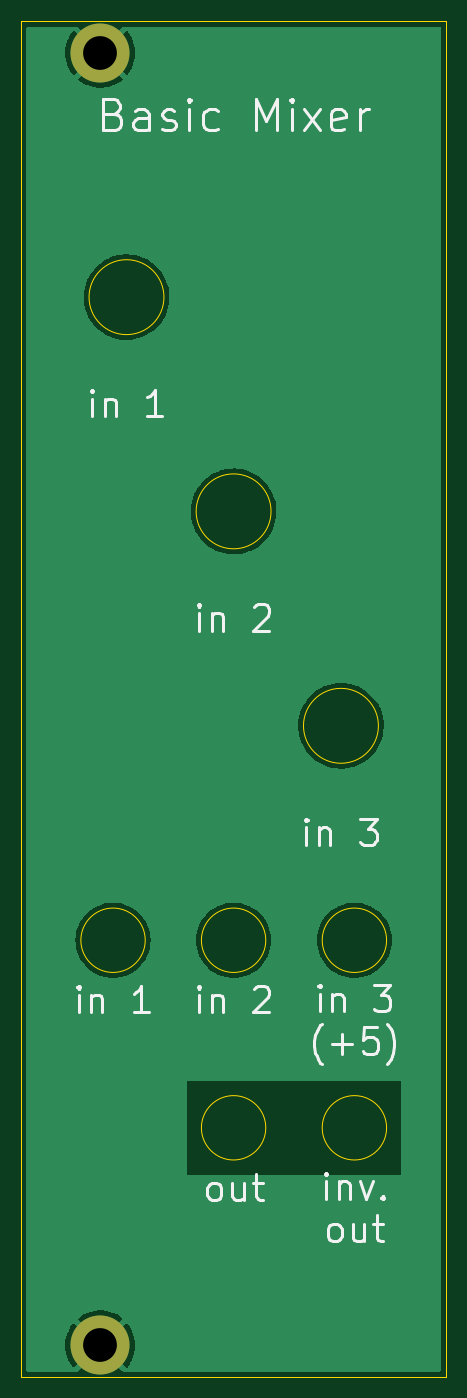
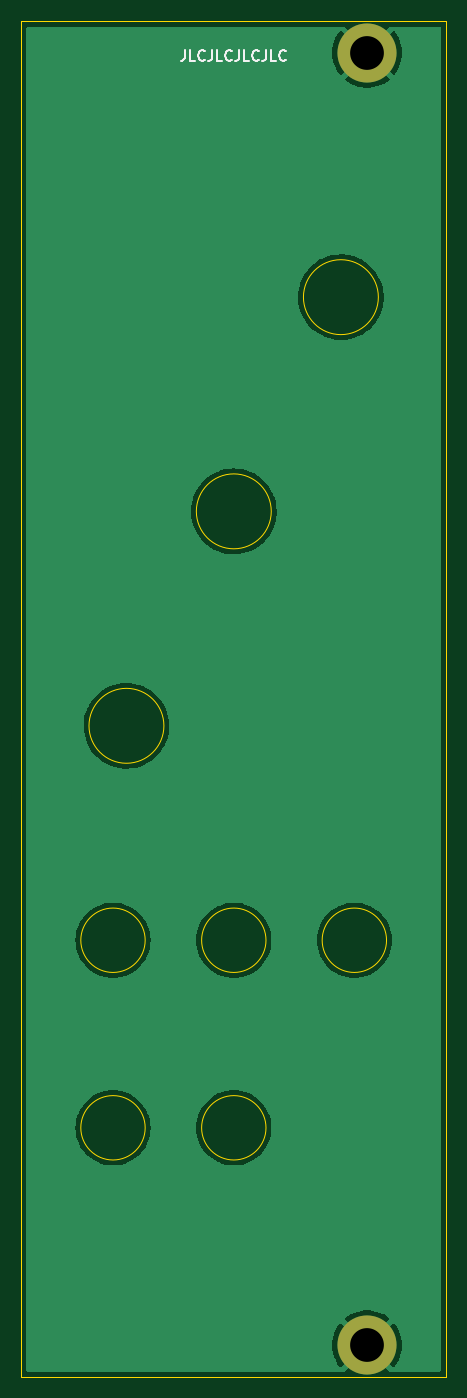
Circuit board: 11 layer files. Board 40.3 x 128.5 mm.
- bottom_copper: front_panel-B_Cu.gbl (31511 bytes)
- bottom_mask: front_panel-B_Mask.gbs (625 bytes)
- paste: front_panel-B_Paste.gbp (545 bytes)
- bottom_silk: front_panel-B_Silkscreen.gbo (3152 bytes)
- outline: front_panel-Edge_Cuts.gm1 (1403 bytes)
- top_copper: front_panel-F_Cu.gtl (53404 bytes)
- top_mask: front_panel-F_Mask.gts (625 bytes)
- paste: front_panel-F_Paste.gtp (545 bytes)
- top_silk: front_panel-F_Silkscreen.gto (11136 bytes)
- drill: front_panel-NPTH.drl (337 bytes)
- drill: front_panel-PTH.drl (422 bytes)

=== bottom_copper: front_panel-B_Cu.gbl (31511 bytes, source omitted) ===
=== bottom_mask: front_panel-B_Mask.gbs ===
G04 #@! TF.GenerationSoftware,KiCad,Pcbnew,6.0.0-d3dd2cf0fa~116~ubuntu20.04.1*
G04 #@! TF.CreationDate,2022-01-02T10:53:35-05:00*
G04 #@! TF.ProjectId,front_panel,66726f6e-745f-4706-916e-656c2e6b6963,0*
G04 #@! TF.SameCoordinates,Original*
G04 #@! TF.FileFunction,Soldermask,Bot*
G04 #@! TF.FilePolarity,Negative*
%FSLAX46Y46*%
G04 Gerber Fmt 4.6, Leading zero omitted, Abs format (unit mm)*
G04 Created by KiCad (PCBNEW 6.0.0-d3dd2cf0fa~116~ubuntu20.04.1) date 2022-01-02 10:53:35*
%MOMM*%
%LPD*%
G01*
G04 APERTURE LIST*
%ADD10C,5.600000*%
G04 APERTURE END LIST*
D10*
X120700000Y-148880000D03*
X120700000Y-26380000D03*
M02*

=== paste: front_panel-B_Paste.gbp ===
G04 #@! TF.GenerationSoftware,KiCad,Pcbnew,6.0.0-d3dd2cf0fa~116~ubuntu20.04.1*
G04 #@! TF.CreationDate,2022-01-02T10:53:34-05:00*
G04 #@! TF.ProjectId,front_panel,66726f6e-745f-4706-916e-656c2e6b6963,0*
G04 #@! TF.SameCoordinates,Original*
G04 #@! TF.FileFunction,Paste,Bot*
G04 #@! TF.FilePolarity,Positive*
%FSLAX46Y46*%
G04 Gerber Fmt 4.6, Leading zero omitted, Abs format (unit mm)*
G04 Created by KiCad (PCBNEW 6.0.0-d3dd2cf0fa~116~ubuntu20.04.1) date 2022-01-02 10:53:34*
%MOMM*%
%LPD*%
G01*
G04 APERTURE LIST*
G04 APERTURE END LIST*
M02*

=== bottom_silk: front_panel-B_Silkscreen.gbo ===
G04 #@! TF.GenerationSoftware,KiCad,Pcbnew,6.0.0-d3dd2cf0fa~116~ubuntu20.04.1*
G04 #@! TF.CreationDate,2022-01-02T10:53:35-05:00*
G04 #@! TF.ProjectId,front_panel,66726f6e-745f-4706-916e-656c2e6b6963,0*
G04 #@! TF.SameCoordinates,Original*
G04 #@! TF.FileFunction,Legend,Bot*
G04 #@! TF.FilePolarity,Positive*
%FSLAX46Y46*%
G04 Gerber Fmt 4.6, Leading zero omitted, Abs format (unit mm)*
G04 Created by KiCad (PCBNEW 6.0.0-d3dd2cf0fa~116~ubuntu20.04.1) date 2022-01-02 10:53:35*
%MOMM*%
%LPD*%
G01*
G04 APERTURE LIST*
%ADD10C,0.150000*%
%ADD11C,5.600000*%
G04 APERTURE END LIST*
D10*
X137969047Y-26122380D02*
X137969047Y-26836666D01*
X138016666Y-26979523D01*
X138111904Y-27074761D01*
X138254761Y-27122380D01*
X138350000Y-27122380D01*
X137016666Y-27122380D02*
X137492857Y-27122380D01*
X137492857Y-26122380D01*
X136111904Y-27027142D02*
X136159523Y-27074761D01*
X136302380Y-27122380D01*
X136397619Y-27122380D01*
X136540476Y-27074761D01*
X136635714Y-26979523D01*
X136683333Y-26884285D01*
X136730952Y-26693809D01*
X136730952Y-26550952D01*
X136683333Y-26360476D01*
X136635714Y-26265238D01*
X136540476Y-26170000D01*
X136397619Y-26122380D01*
X136302380Y-26122380D01*
X136159523Y-26170000D01*
X136111904Y-26217619D01*
X135397619Y-26122380D02*
X135397619Y-26836666D01*
X135445238Y-26979523D01*
X135540476Y-27074761D01*
X135683333Y-27122380D01*
X135778571Y-27122380D01*
X134445238Y-27122380D02*
X134921428Y-27122380D01*
X134921428Y-26122380D01*
X133540476Y-27027142D02*
X133588095Y-27074761D01*
X133730952Y-27122380D01*
X133826190Y-27122380D01*
X133969047Y-27074761D01*
X134064285Y-26979523D01*
X134111904Y-26884285D01*
X134159523Y-26693809D01*
X134159523Y-26550952D01*
X134111904Y-26360476D01*
X134064285Y-26265238D01*
X133969047Y-26170000D01*
X133826190Y-26122380D01*
X133730952Y-26122380D01*
X133588095Y-26170000D01*
X133540476Y-26217619D01*
X132826190Y-26122380D02*
X132826190Y-26836666D01*
X132873809Y-26979523D01*
X132969047Y-27074761D01*
X133111904Y-27122380D01*
X133207142Y-27122380D01*
X131873809Y-27122380D02*
X132350000Y-27122380D01*
X132350000Y-26122380D01*
X130969047Y-27027142D02*
X131016666Y-27074761D01*
X131159523Y-27122380D01*
X131254761Y-27122380D01*
X131397619Y-27074761D01*
X131492857Y-26979523D01*
X131540476Y-26884285D01*
X131588095Y-26693809D01*
X131588095Y-26550952D01*
X131540476Y-26360476D01*
X131492857Y-26265238D01*
X131397619Y-26170000D01*
X131254761Y-26122380D01*
X131159523Y-26122380D01*
X131016666Y-26170000D01*
X130969047Y-26217619D01*
X130254761Y-26122380D02*
X130254761Y-26836666D01*
X130302380Y-26979523D01*
X130397619Y-27074761D01*
X130540476Y-27122380D01*
X130635714Y-27122380D01*
X129302380Y-27122380D02*
X129778571Y-27122380D01*
X129778571Y-26122380D01*
X128397619Y-27027142D02*
X128445238Y-27074761D01*
X128588095Y-27122380D01*
X128683333Y-27122380D01*
X128826190Y-27074761D01*
X128921428Y-26979523D01*
X128969047Y-26884285D01*
X129016666Y-26693809D01*
X129016666Y-26550952D01*
X128969047Y-26360476D01*
X128921428Y-26265238D01*
X128826190Y-26170000D01*
X128683333Y-26122380D01*
X128588095Y-26122380D01*
X128445238Y-26170000D01*
X128397619Y-26217619D01*
%LPC*%
D11*
X120700000Y-148880000D03*
X120700000Y-26380000D03*
M02*

=== outline: front_panel-Edge_Cuts.gm1 ===
G04 #@! TF.GenerationSoftware,KiCad,Pcbnew,6.0.0-d3dd2cf0fa~116~ubuntu20.04.1*
G04 #@! TF.CreationDate,2022-01-02T10:53:35-05:00*
G04 #@! TF.ProjectId,front_panel,66726f6e-745f-4706-916e-656c2e6b6963,0*
G04 #@! TF.SameCoordinates,Original*
G04 #@! TF.FileFunction,Profile,NP*
%FSLAX46Y46*%
G04 Gerber Fmt 4.6, Leading zero omitted, Abs format (unit mm)*
G04 Created by KiCad (PCBNEW 6.0.0-d3dd2cf0fa~116~ubuntu20.04.1) date 2022-01-02 10:53:35*
%MOMM*%
%LPD*%
G01*
G04 APERTURE LIST*
G04 #@! TA.AperFunction,Profile*
%ADD10C,0.100000*%
G04 #@! TD*
G04 APERTURE END LIST*
D10*
X136390000Y-128265000D02*
G75*
G03*
X136390000Y-128265000I-3050000J0D01*
G01*
X136390000Y-110490000D02*
G75*
G03*
X136390000Y-110490000I-3050000J0D01*
G01*
X153500000Y-23380000D02*
X113200000Y-23380000D01*
X153500000Y-151880000D02*
X153500000Y-23380000D01*
X124965000Y-110490000D02*
G75*
G03*
X124965000Y-110490000I-3050000J0D01*
G01*
X136890000Y-69840000D02*
G75*
G03*
X136890000Y-69840000I-3550000J0D01*
G01*
X113200000Y-23380000D02*
X113200000Y-151880000D01*
X113200000Y-151880000D02*
X153500000Y-151880000D01*
X147840000Y-110490000D02*
G75*
G03*
X147840000Y-110490000I-3050000J0D01*
G01*
X147840000Y-128265000D02*
G75*
G03*
X147840000Y-128265000I-3050000J0D01*
G01*
X126740000Y-49540000D02*
G75*
G03*
X126740000Y-49540000I-3550000J0D01*
G01*
X147065000Y-90165000D02*
G75*
G03*
X147065000Y-90165000I-3550000J0D01*
G01*
M02*

=== top_copper: front_panel-F_Cu.gtl (53404 bytes, source omitted) ===
=== top_mask: front_panel-F_Mask.gts ===
G04 #@! TF.GenerationSoftware,KiCad,Pcbnew,6.0.0-d3dd2cf0fa~116~ubuntu20.04.1*
G04 #@! TF.CreationDate,2022-01-02T10:53:35-05:00*
G04 #@! TF.ProjectId,front_panel,66726f6e-745f-4706-916e-656c2e6b6963,0*
G04 #@! TF.SameCoordinates,Original*
G04 #@! TF.FileFunction,Soldermask,Top*
G04 #@! TF.FilePolarity,Negative*
%FSLAX46Y46*%
G04 Gerber Fmt 4.6, Leading zero omitted, Abs format (unit mm)*
G04 Created by KiCad (PCBNEW 6.0.0-d3dd2cf0fa~116~ubuntu20.04.1) date 2022-01-02 10:53:35*
%MOMM*%
%LPD*%
G01*
G04 APERTURE LIST*
%ADD10C,5.600000*%
G04 APERTURE END LIST*
D10*
X120700000Y-148880000D03*
X120700000Y-26380000D03*
M02*

=== paste: front_panel-F_Paste.gtp ===
G04 #@! TF.GenerationSoftware,KiCad,Pcbnew,6.0.0-d3dd2cf0fa~116~ubuntu20.04.1*
G04 #@! TF.CreationDate,2022-01-02T10:53:34-05:00*
G04 #@! TF.ProjectId,front_panel,66726f6e-745f-4706-916e-656c2e6b6963,0*
G04 #@! TF.SameCoordinates,Original*
G04 #@! TF.FileFunction,Paste,Top*
G04 #@! TF.FilePolarity,Positive*
%FSLAX46Y46*%
G04 Gerber Fmt 4.6, Leading zero omitted, Abs format (unit mm)*
G04 Created by KiCad (PCBNEW 6.0.0-d3dd2cf0fa~116~ubuntu20.04.1) date 2022-01-02 10:53:34*
%MOMM*%
%LPD*%
G01*
G04 APERTURE LIST*
G04 APERTURE END LIST*
M02*

=== top_silk: front_panel-F_Silkscreen.gto (11136 bytes, source omitted) ===
=== drill: front_panel-NPTH.drl ===
M48
; DRILL file {KiCad 6.0.0-d3dd2cf0fa~116~ubuntu20.04.1} date Sun 02 Jan 2022 10:53:39 AM EST
; FORMAT={-:-/ absolute / metric / decimal}
; #@! TF.CreationDate,2022-01-02T10:53:39-05:00
; #@! TF.GenerationSoftware,Kicad,Pcbnew,6.0.0-d3dd2cf0fa~116~ubuntu20.04.1
; #@! TF.FileFunction,NonPlated,1,2,NPTH
FMAT,2
METRIC
%
G90
G05
T0
M30

=== drill: front_panel-PTH.drl ===
M48
; DRILL file {KiCad 6.0.0-d3dd2cf0fa~116~ubuntu20.04.1} date Sun 02 Jan 2022 10:53:39 AM EST
; FORMAT={-:-/ absolute / metric / decimal}
; #@! TF.CreationDate,2022-01-02T10:53:39-05:00
; #@! TF.GenerationSoftware,Kicad,Pcbnew,6.0.0-d3dd2cf0fa~116~ubuntu20.04.1
; #@! TF.FileFunction,Plated,1,2,PTH
FMAT,2
METRIC
; #@! TA.AperFunction,Plated,PTH,ComponentDrill
T1C3.200
%
G90
G05
T1
X120.7Y-26.38
X120.7Y-148.88
T0
M30

